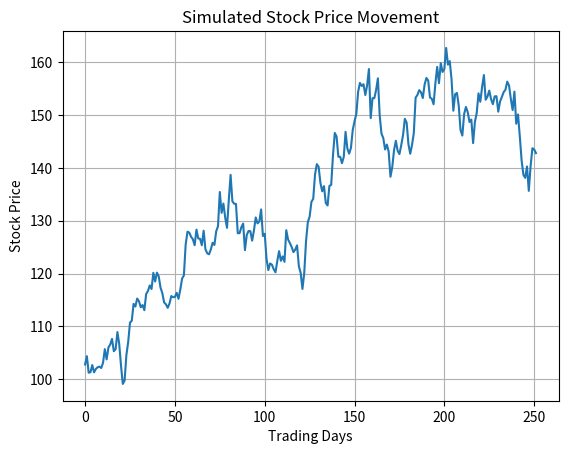
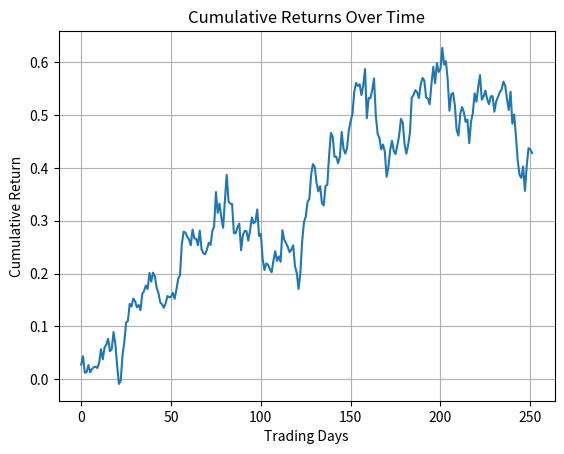

Reproduce these figures in Python, in order.
import numpy as np
import matplotlib.pyplot as plt
np.random.seed(10)
daily_returns = np.random.normal(0.001, 0.02, 252)
initial_price = 100
stock_prices = initial_price * np.cumprod(1 + daily_returns)
cumulative_returns = (stock_prices / initial_price) - 1
average_return = np.mean(daily_returns)
volatility = np.std(daily_returns)
final_return = cumulative_returns[-1]
print("Average Daily Return =", average_return)
print("Volatility (Std Dev) =", volatility)
print("Final Cumulative Return =", final_return)
plt.plot(stock_prices)
plt.xlabel("Trading Days")
plt.ylabel("Stock Price")
plt.title("Simulated Stock Price Movement")
plt.grid(True)
plt.show()
plt.plot(cumulative_returns)
plt.xlabel("Trading Days")
plt.ylabel("Cumulative Return")
plt.title("Cumulative Returns Over Time")
plt.grid(True)
plt.show()
